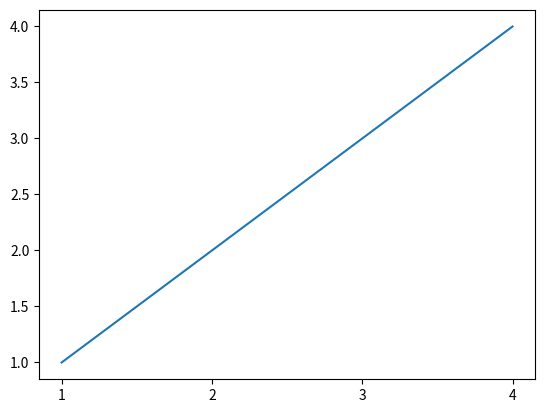

This figure's Python source:
from matplotlib import pyplot as plt
x=range(1,5)
y=[1,2,3,4]
plt.plot(x,y)
plt.xticks(range(1,5))
plt.show()